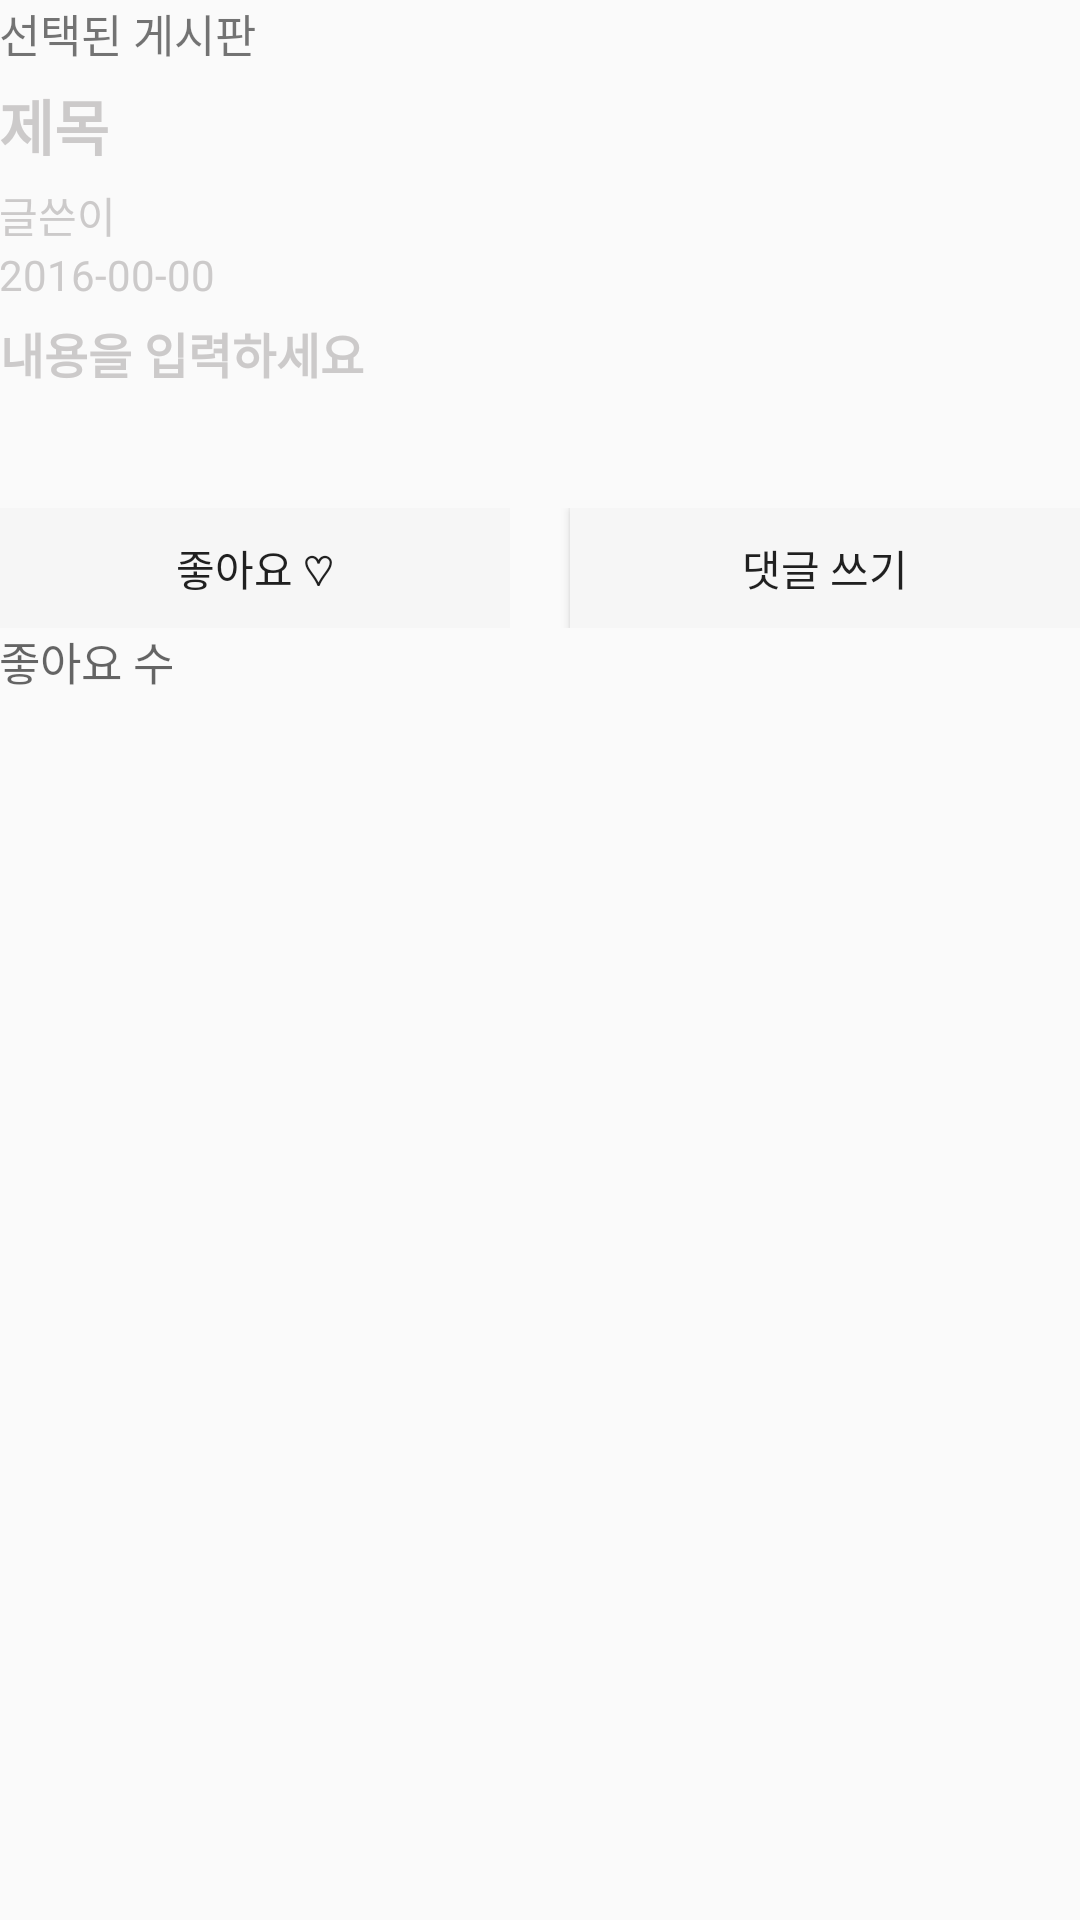

Here is an Android app screen rendered from its layout file. Give the layout XML and the strings, colors and styles it references.
<!-- AndroidManifest.xml: application theme AppTheme -->
<!-- res/layout/activity_board_reading.xml -->
<ScrollView xmlns:android="http://schemas.android.com/apk/res/android"
    xmlns:tools="http://schemas.android.com/tools"
    android:id="@+id/scrollView"
    android:layout_width="fill_parent"
    android:layout_height="fill_parent"

    android:scrollbars="vertical"
    tools:context="com.example.junhe.hiddencommunity.BoardReadingActivity">

    <LinearLayout
        android:layout_width="wrap_content"
        android:layout_height="wrap_content"
        android:orientation="vertical">

        <LinearLayout

            android:layout_width="match_parent"
            android:layout_height="wrap_content"
            android:orientation="vertical"
            android:weightSum="1">
            
            

            <TextView
                android:id="@+id/select_board"
                android:layout_width="match_parent"
                android:layout_height="wrap_content"
                android:layout_alignParentEnd="true"
                android:paddingLeft="@dimen/activity_horizontal_margin"
                android:paddingRight="@dimen/activity_horizontal_margin"
                android:paddingTop="@dimen/activity_horizontal_margin"
                android:text="선택된 게시판"
                android:textSize="15dp" />


            <TextView
                android:id="@+id/TitleOfWriting"
                android:layout_width="match_parent"
                android:layout_height="wrap_content"
                android:layout_below="@+id/select_board"
                android:layout_marginTop="5dp"
                android:ems="10"
                android:hint="제목"
                android:paddingLeft="@dimen/activity_horizontal_margin"
                android:paddingRight="@dimen/activity_horizontal_margin"
                android:textColor="#606060"
                android:textColorHint="#FFCCCACA"
                android:textSize="20dp"
                android:textStyle="bold" />

            <TextView
                android:id="@+id/Writer"
                android:layout_width="match_parent"
                android:layout_height="wrap_content"
                android:layout_below="@+id/TitleOfWriting"
                android:layout_marginTop="5dp"
                android:hint="글쓴이"
                android:paddingLeft="@dimen/activity_horizontal_margin"
                android:paddingRight="@dimen/activity_horizontal_margin"
                android:textColor="#868686"
                android:textColorHint="#FFCCCACA"
                android:textSize="14dp" />

            <TextView
                android:id="@+id/DateOfWriting"
                android:layout_width="match_parent"
                android:layout_height="wrap_content"
                android:layout_below="@+id/Writer"
                android:hint="2016-00-00"
                android:paddingLeft="@dimen/activity_horizontal_margin"
                android:paddingRight="@dimen/activity_horizontal_margin"
                android:textColor="#868686"
                android:textColorHint="#FFCCCACA"
                android:textSize="14dp" />

            <ScrollView
                android:layout_width="wrap_content"
                android:layout_height="wrap_content"
                android:paddingLeft="@dimen/activity_horizontal_margin"
                android:paddingRight="@dimen/activity_horizontal_margin">

                <TextView
                    android:id="@+id/ContentOfWriting"
                    android:layout_width="match_parent"
                    android:layout_height="150dp"
                    android:layout_below="@+id/DateOfWriting"
                    android:layout_marginTop="5dp"
                    android:ems="10"
                    android:gravity="top"
                    android:hint="내용을 입력하세요"
                    android:textColor="#606060"
                    android:textColorHint="#FFCCCACA"
                    android:textSize="16dp"
                    android:textStyle="bold" />
            </ScrollView>

            <TextView
                android:id="@+id/TagOfWriting"
                android:layout_width="match_parent"
                android:layout_height="40dp"
                android:layout_alignParentStart="true"
                android:layout_below="@+id/ContentOfWriting"
                android:ems="10"
                android:paddingLeft="@dimen/activity_horizontal_margin"
                android:paddingRight="@dimen/activity_horizontal_margin"
                android:textColor="#88bec9"
                android:textSize="15dp" />

            <RelativeLayout
                android:layout_width="wrap_content"
                android:layout_height="wrap_content">

                <FrameLayout
                    android:id="@+id/LikeButtonFrame"
                    android:layout_width="wrap_content"
                    android:layout_height="wrap_content"
                    android:layout_alignParentStart="true">

                    <Button
                        android:id="@+id/bLikeOn"
                        android:layout_width="170dp"
                        android:layout_height="40dp"
                        android:layout_below="@+id/TagOfWriting"
                        android:background="#f6f6f6"
                        android:text="좋아요 ♥"
                        android:visibility="invisible" />

                    <Button
                        android:id="@+id/bLikeOff"
                        android:layout_width="170dp"
                        android:layout_height="40dp"
                        android:layout_below="@+id/TagOfWriting"
                        android:background="#f6f6f6"
                        android:text="좋아요 ♡"
                        android:visibility="visible" />

                </FrameLayout>

                <Button
                    android:id="@+id/bAddComment"
                    android:layout_width="170dp"
                    android:layout_height="40dp"
                    android:layout_alignParentEnd="true"
                    android:background="#f6f6f6"
                    android:text="댓글 쓰기" />
            </RelativeLayout>

            <TextView
                android:id="@+id/TheNumberOfLike"
                android:layout_width="match_parent"
                android:layout_height="40dp"
                android:layout_alignParentStart="true"
                android:layout_below="@+id/LikeButtonFrame"
                android:ems="10"
                android:hint="좋아요 수"
                android:paddingLeft="@dimen/activity_horizontal_margin"
                android:paddingRight="@dimen/activity_horizontal_margin"
                android:textColor="#606060"
                android:textSize="15dp" />

            <ListView
                android:id="@+id/comment_list"
                android:layout_width="fill_parent"
                android:layout_height="fill_parent"
                android:divider="#cecece"
                android:dividerHeight="1px"
                android:paddingLeft="@dimen/activity_horizontal_margin"
                android:paddingRight="@dimen/activity_horizontal_margin"
                android:scrollbars="vertical"
                android:layout_weight="8.75"></ListView>

        </LinearLayout>

    </LinearLayout>

</ScrollView>
<!-- resources referenced by this layout -->
<resources>
  <style name="AppTheme" parent="Theme.AppCompat.Light.DarkActionBar">
      
          
          <item name="colorPrimary">@color/colorPrimary</item>
          <item name="colorPrimaryDark">@color/colorPrimaryDark</item>
          <item name="colorAccent">@color/colorAccent</item>
          <item name="android:actionButtonStyle">@style/myActionButtonStyle</item>
          <item name="actionButtonStyle">@style/myActionButtonStyle</item>
      </style>
  <color name="colorPrimary">#FF1975BB</color>
  <color name="colorPrimaryDark">#1166a6</color>
  <color name="colorAccent">#89cc1c</color>
  <style name="myActionButtonStyle" parent="Widget.AppCompat.ActionButton">
          <item name="android:minWidth">60dp</item>
          <item name="android:maxWidth">78dp</item>
          <item name="android:width">68dp</item>
      </style>
</resources>
